Run: headless pygame with SDL's dummy video driver; simulated clock (each Clock.tick advances the game by its frame time, no real sleeping); random seed 0; keys injected as events and as key.get_pressed() state; mouse plan: one left click at the window centre at the start of phase 2, then a move to the lower-right quarter at the start of phase 3.
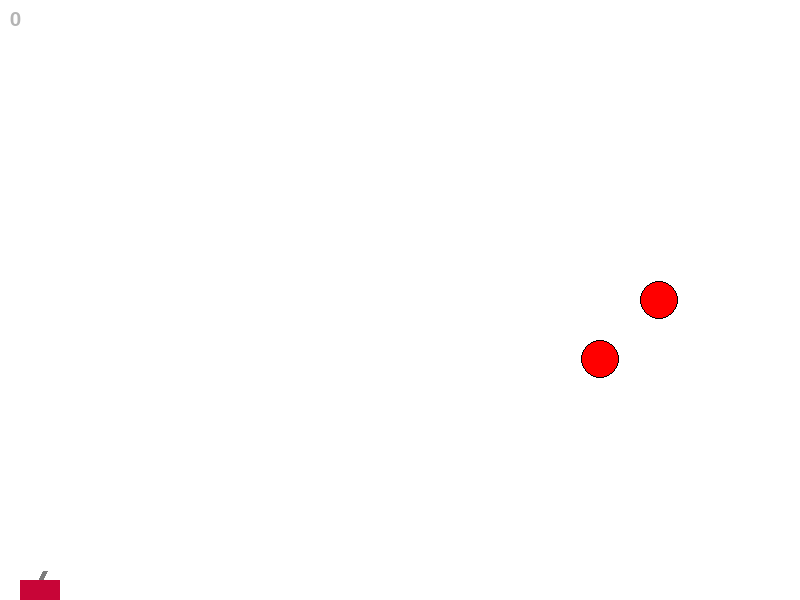
Frame 1 of 4 · flips 1–60 · no input
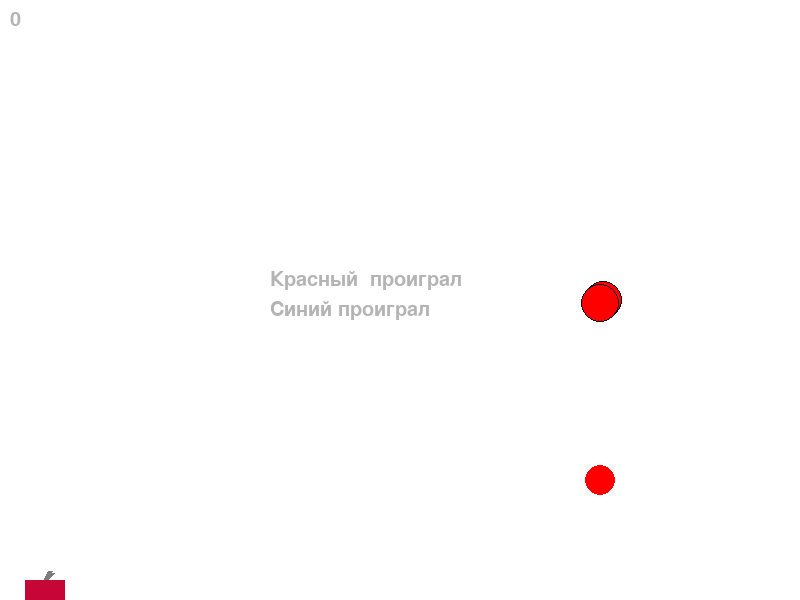
Frame 2 of 4 · flips 61–180 · clicked the window centre · tapped SPACE, RETURN · held RIGHT (→), D
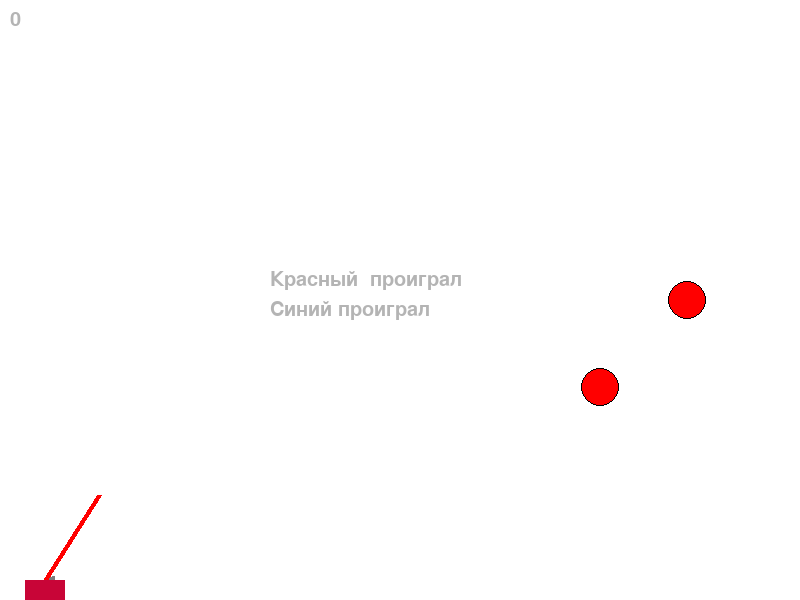
Frame 3 of 4 · flips 181–300 · moved the mouse to the lower-right quarter · held DOWN (↓), S
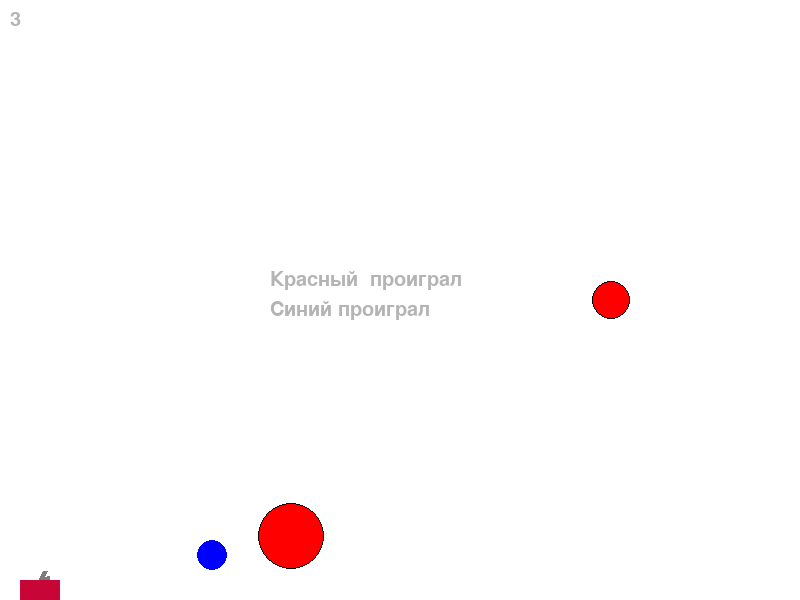
Frame 4 of 4 · flips 301–420 · held LEFT (←), A, UP (↑), W

The pygame program that drew these frames:

''' Первый танк целится и стреляет  мышкой, ездит на a, d. Смена снарядов на пробел.
    Второй танк целится на 9, 0. Стреляет на стрелочку вниз. Ездит на стрелочки. Смена снарядов на стрелочку вверх.'''

import math
from random import choice, randint

import pygame


FPS = 30

RED = 0xFF0000
BLUE = 0x0000FF
YELLOW = 0xFFC91F
GREEN = 0x00FF00
MAGENTA = 0xFF03B8
CYAN = 0x00FFCC
BLACK = (0, 0, 0)
WHITE = 0xFFFFFF
GREY = 0x7D7D7D
GAME_COLORS = [RED, BLUE, YELLOW, GREEN, MAGENTA, CYAN]

WIDTH = 800
HEIGHT = 600


class Ball:
    def __init__(self, screen: pygame.Surface, x=40, y=450):
        """ Конструктор класса ball

        Args:
        x - начальное положение мяча по горизонтали
        y - начальное положение мяча по вертикали
        """
        self.screen = screen
        self.x = x
        self.y = y
        self.r = 10
        self.vx = 0
        self.vy = 0
        self.color = choice(GAME_COLORS)
        self.live = 30

    def move(self):
        """Переместить мяч по прошествии единицы времени.

        Метод описывает перемещение мяча за один кадр перерисовки. То есть, обновляет значения
        self.x и self.y с учетом скоростей self.vx и self.vy, силы гравитации, действующей на мяч,
        и стен по краям окна (размер окна 800х600).
        """
        # FIXME
        self.x += self.vx
        self.vy -= 4
        self.y -= self.vy

        if self.x >= (800 - self.r):
            self.x = self.x - self.vx
            self.vx = self.vx * -1
        if self.y >= (600 - self.r):
            self.y = self.y + self.vy
            if abs(self.vy + self.vx) > 5:
                self.vy = self.vy * -0.7
                self.vx = self.vx * 0.7
            else:
                balls.remove(self)

        if self.x <= (0 + self.r):
            self.x = self.x - self.vx
            self.vx = self.vx * -1





    def draw(self):
        pygame.draw.circle(
            self.screen,
            self.color,
            (self.x, self.y),
            self.r
        )

    def hittest(self, obj):
        """Функция проверяет сталкивалкивается ли данный обьект с целью, описываемой в обьекте obj.

        Args:
            obj: Обьект, с которым проверяется столкновение.
        Returns:
            Возвращает True в случае столкновения мяча и цели. В противном случае возвращает False.
        """
        # FIXME
        if (obj.r + self.r) > (((obj.x - self.x)**2 + (obj.y - self.y)**2)**0.5):
            #print(obj.r,self.r,((obj.x - self.x)**2 + (obj.y - self.y)**2)**0.5)
            return True
        else:
            #print(obj.r,self.r,((obj.x - self.x)**2 + (obj.y - self.y)**2)**0.5)
            return False


class Ball2(Ball):
    def move(self):
        """Переместить мяч по прошествии единицы времени.

        Метод описывает перемещение мяча за один кадр перерисовки. То есть, обновляет значения
        self.x и self.y с учетом скоростей self.vx и self.vy, силы гравитации, действующей на мяч,
        и стен по краям окна (размер окна 800х600).
        """
        # FIXME
        if self.r >= 100:
            self.r += 1
            if self.r > 110:
                balls.remove(self)
        else:
            self.x += self.vx
            self.vy -= 4
            self.y -= self.vy

            if self.vy < 0:
                self.r = 100
                self.color = YELLOW



            if self.x >= (800 + self.r):
                self.x = self.x - self.vx
                self.vx = self.vx * -1
            if self.y >= (600 + self.r):
                self.y = self.y + self.vy
                self.vy = self.vy * -1
            if self.x < 0:
                balls.remove(self)


class Ball3(Ball):
    def move(self):
        if self.r >= 100:
            self.r += 1
            if self.r > 110:
                balls.remove(self)
        else:
            self.x += self.vx
            self.vy -= 4
            self.y -= self.vy

            if self.x >= (800 - self.r):
                self.x = self.x - self.vx
                self.vx = self.vx * -1
            if self.y >= (600 - self.r):
                self.y = self.y + self.vy
                if abs(self.vy + self.vx) > 5:
                    self.vy = self.vy * -0.7
                    self.vx = self.vx * 0.7
                else:
                    self.r = 100
                    self.color = 0xffa500


        if self.x <= (0 + self.r):
            self.x = self.x - self.vx
            self.vx = self.vx * -1

class Gun:
    def __init__(self, screen):
        self.screen = screen
        self.f2_power = 10
        self.f2_on = 0
        self.an = 1
        self.color = GREY
        self.x = 40
        self.y = 580
        self.bul = 1
        self.r = 5

    def fire2_start(self, event):
        self.f2_on = 1

    def fire2_end(self, event):
        """Выстрел мячом.

        Происходит при отпускании кнопки мыши.
        Начальные значения компонент скорости мяча vx и vy зависят от положения мыши.
        """
        global balls, bullet
        bullet += 1
        if self.bul == 1:
            new_ball = Ball(self.screen, self.x, self.y)
        else:
            new_ball = Ball2(self.screen, self.x, self.y)

        new_ball.r += 5
        self.an = math.atan2((event.pos[1]-new_ball.y), (event.pos[0]-new_ball.x))
        new_ball.vx = self.f2_power * math.cos(self.an)
        new_ball.vy = - self.f2_power * math.sin(self.an)
        balls.append(new_ball)
        self.f2_on = 0
        self.f2_power = 10
        self.an = -math.atan2((event.pos[1] - self.y), (event.pos[0] - self.x))

    def targetting(self, event):
        """Прицеливание. Зависит от положения мыши."""
        if event:
            self.an = -math.atan2((event.pos[1]-self.y), (event.pos[0]-self.x))
        if self.f2_on:
            self.color = RED
        else:
            self.color = GREY

    def draw(self):
        pygame.draw.line(
            self.screen,
            self.color,
            [self.x, self.y],
            [self.x + self.f2_power * math.cos(self.an) , self.y - self.f2_power * math.sin(self.an)],
            5)
        pygame.draw.rect(
            self.screen,
            (46, 87, 201),
            [self.x - 20,
            self.y,
            40,
            20]
        )
    def power_up(self):
        if self.f2_on:
            if self.f2_power < 100:
                self.f2_power += 1
            self.color = RED
        else:
            self.color = GREY

class Gun2(Gun):
    def targetting(self, event):
        if self.f2_on:
            self.color = RED
        else:
            self.color = GREY
    def fire2_end(self, event):
        """Выстрел мячом.

        Происходит при отпускании кнопки мыши.
        Начальные значения компонент скорости мяча vx и vy зависят от положения мыши.
        """
        global balls, bullet
        bullet += 1
        if self.bul == 1:
            new_ball = Ball(self.screen, self.x, self.y)
        else:
            new_ball = Ball2(self.screen, self.x, self.y)

        new_ball.r += 5
        #self.an = math.atan2((event.pos[1]-new_ball.y), (event.pos[0]-new_ball.x))
        new_ball.vx = self.f2_power * math.cos(self.an)
        new_ball.vy = self.f2_power * math.sin(self.an)
        balls.append(new_ball)
        self.f2_on = 0
        self.f2_power = 10
        #self.an = -math.atan2((event.pos[1] - self.y), (event.pos[0] - self.x))
    def draw(self):
        pygame.draw.line(
            self.screen,
            self.color,
            [self.x, self.y],
            [self.x + self.f2_power * math.cos(self.an) , self.y - self.f2_power * math.sin(self.an)],
            5)
        pygame.draw.rect(
            self.screen,
            (200, 5, 55),
            [self.x - 20,
            self.y,
            40,
            20]
        )

class Target:
    def __init__(self, screen):
        self.points = 0
        self.live = 1
        self.screen = screen
        self.x = 600
        self.y = 300
        self.r = 19
        self.color = RED
        self.f = 0.0
        self.dv = -40
        self.d = 1
        # FIXME: don't work!!! How to call this functions when object is created?
        # self.new_target()

    def new_target(self):
        """ Инициализация новой цели. """
        x = self.x = randint(200, 600)
        y = self.y = randint(100, 550)
        r = self.r = randint(25, 35)
        color = self.color = RED
        self.live = 1
        self.dv = randint(-50, 50)

    def hit(self, points=1):
        """Попадание шарика в цель."""
        self.points += points


    def draw(self):
        pygame.draw.circle(
            self.screen,
            self.color,
            (self.x, self.y),
            self.r
        )
        pygame.draw.circle(
            self.screen,
            (0, 0, 0),
            (self.x, self.y),
            self.r,
            1
        )
        #self.f += 0.05
        #self.x += 1 * math.cos(self.f)
        #self.y += 1 * math.sin(self.f)
        if (self.dv > 50):
            self.d = -1
        if (self.dv < -50):
            self.d = 1
        self.dv += self.d
        self.x += self.d





class Target2(Target):
    def draw(self):
        pygame.draw.circle(
            self.screen,
            self.color,
            (self.x, self.y),
            self.r
        )
        pygame.draw.circle(
            self.screen,
            (0, 0, 0),
            (self.x, self.y),
            self.r,
            1
        )
        # self.f += 0.05
        # self.x += 1 * math.cos(self.f)
        # self.y += 1 * math.sin(self.f)
        if (self.dv > 50):
            self.d = -1
        if (self.dv < -50):
            self.d = 1
        self.dv += self.d
        self.y += self.d
        b = randint(1, 200)
        if b == 7:
            new_ball = Ball3(self.screen, self.x, self.y + self.r + 6)
            new_ball.r += 5

            new_ball.vx = 0
            new_ball.vy = -5
            balls.append(new_ball)





pygame.init()
screen = pygame.display.set_mode((WIDTH, HEIGHT))
bullet = 0
balls = []
targets = []

f1 = pygame.font.Font(None, 30)


clock = pygame.time.Clock()

gun = Gun(screen)
gun2 = Gun2(screen)
konecs = False
koneck = False


for i in range(3):
    targets.append(Target(screen))

targets.append(Target2(screen))

finished = False

while not finished:
    screen.fill(WHITE)
    # очки
    k = 0
    for i in targets:
        k += i.points
    text1 = f1.render(str(k), True,
                      (180, 180, 180))
    screen.blit(text1, (10, 10))

    if konecs == True:
        text2 = f1.render('Синий проиграл', True,
                          (180, 180, 180))
        screen.blit(text2, (270, 300))
    if koneck == True:
        text3 = f1.render('Красный  проиграл', True,
                          (180, 180, 180))
        screen.blit(text3, (270, 270))

    gun.draw()
    gun2.draw()
    for i in range(len(targets)):
        targets[i].draw()

    for b in balls:
        b.draw()
    pygame.display.update()

    clock.tick(FPS)
    for event in pygame.event.get():
        if event.type == pygame.QUIT:
            finished = True

        elif event.type == pygame.MOUSEBUTTONDOWN:
            gun.fire2_start(event)
        elif event.type == pygame.MOUSEBUTTONUP:
            gun.fire2_end(event)
        elif event.type == pygame.MOUSEMOTION:
            gun.targetting(event)
        elif (event.type == pygame.KEYDOWN):
            if (event.key == pygame.K_d):
                gun.x += 5
            elif (event.key == pygame.K_a):
                gun.x -= 5
            elif (event.key == pygame.K_SPACE):
                gun.bul = gun.bul * -1

            elif (event.key == pygame.K_RIGHT):
                gun2.x += 5
            elif (event.key == pygame.K_LEFT):
                gun2.x -= 5
            elif (event.key == pygame.K_UP):
                gun2.bul = gun2.bul * -1

            elif (event.key == pygame.K_DOWN):
                gun2.fire2_start(event)
            elif (event.key == pygame.K_0):
                gun2.targetting(event)
                gun2.an = gun2.an - 0.15
            elif (event.key == pygame.K_9):
                gun2.targetting(event)
                gun2.an = gun2.an + 0.15
        elif (event.type == pygame.KEYUP):
            if (event.key == pygame.K_DOWN):
                gun2.fire2_end(event)


    for b in balls:
        b.move()

        if b.hittest(gun2):
            koneck = True
        if b.hittest(gun):
            konecs = True
        for target in targets:
            if b.hittest(target) and target.live:
                target.live = 0
                target.hit()
                target.new_target()

    gun.power_up()
    gun2.power_up()

pygame.quit()
